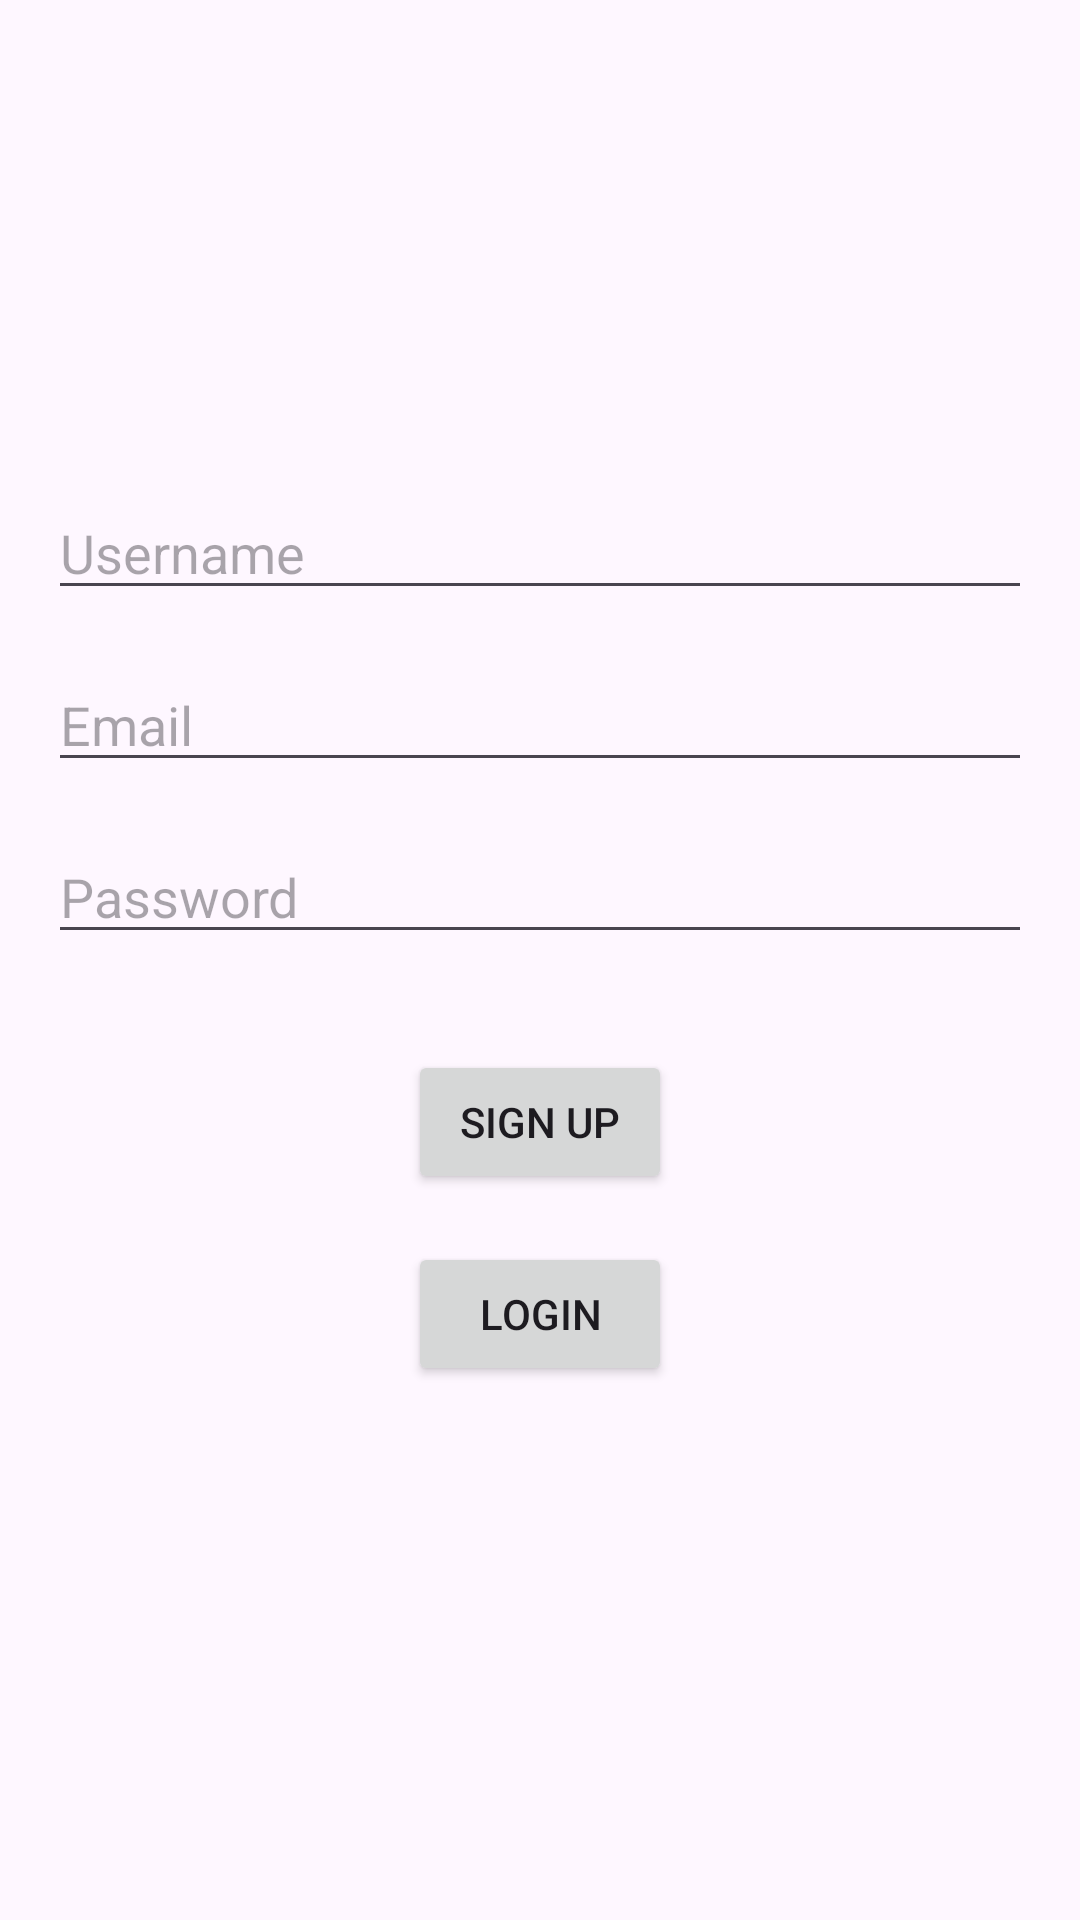

Layout XML and referenced resources for this Android screen:
<!-- AndroidManifest.xml: application theme Theme.Stockmgtapp -->
<!-- res/layout/activity_signup.xml -->
<?xml version="1.0" encoding="utf-8"?>
<androidx.constraintlayout.widget.ConstraintLayout xmlns:android="http://schemas.android.com/apk/res/android"
    xmlns:app="http://schemas.android.com/apk/res-auto"
    xmlns:tools="http://schemas.android.com/tools"
    android:id="@+id/main"
    android:layout_width="match_parent"
    android:layout_height="match_parent"
    tools:context=".SignupActivity">


    <LinearLayout
        android:layout_width="match_parent"
        android:layout_height="wrap_content"
        android:orientation="vertical"
        android:padding="16dp"
        app:layout_constraintTop_toTopOf="parent"
        app:layout_constraintBottom_toBottomOf="parent"
        app:layout_constraintLeft_toLeftOf="parent"
        app:layout_constraintRight_toRightOf="parent">

        <EditText
            android:id="@+id/et_username"
            android:layout_width="match_parent"
            android:layout_height="wrap_content"
            android:hint="Username"
            android:layout_marginBottom="16dp" />

        <EditText
            android:id="@+id/et_email"
            android:layout_width="match_parent"
            android:layout_height="wrap_content"
            android:hint="Email"
            android:layout_marginBottom="16dp" />

        <EditText
            android:id="@+id/et_password"
            android:layout_width="match_parent"
            android:layout_height="wrap_content"
            android:hint="Password"
            android:layout_marginBottom="32dp"
            android:inputType="textPassword" />

        
        <Button
            android:id="@+id/btn_signup"
            android:layout_width="wrap_content"
            android:layout_height="wrap_content"
            android:text="Sign Up"
            android:layout_gravity="center_horizontal"
            android:layout_marginBottom="16dp" />
        <Button
            android:id="@+id/btn_login"
            android:layout_width="wrap_content"
            android:layout_height="wrap_content"
            android:text="Login"
            android:layout_gravity="center_horizontal"
            android:layout_marginBottom="16dp" />

    </LinearLayout>

</androidx.constraintlayout.widget.ConstraintLayout>
<!-- resources referenced by this layout -->
<resources>
  <style name="Theme.Stockmgtapp" parent="Base.Theme.Stockmgtapp" />
  <style name="Base.Theme.Stockmgtapp" parent="Theme.Material3.DayNight.NoActionBar">
          
          
      </style>
</resources>
